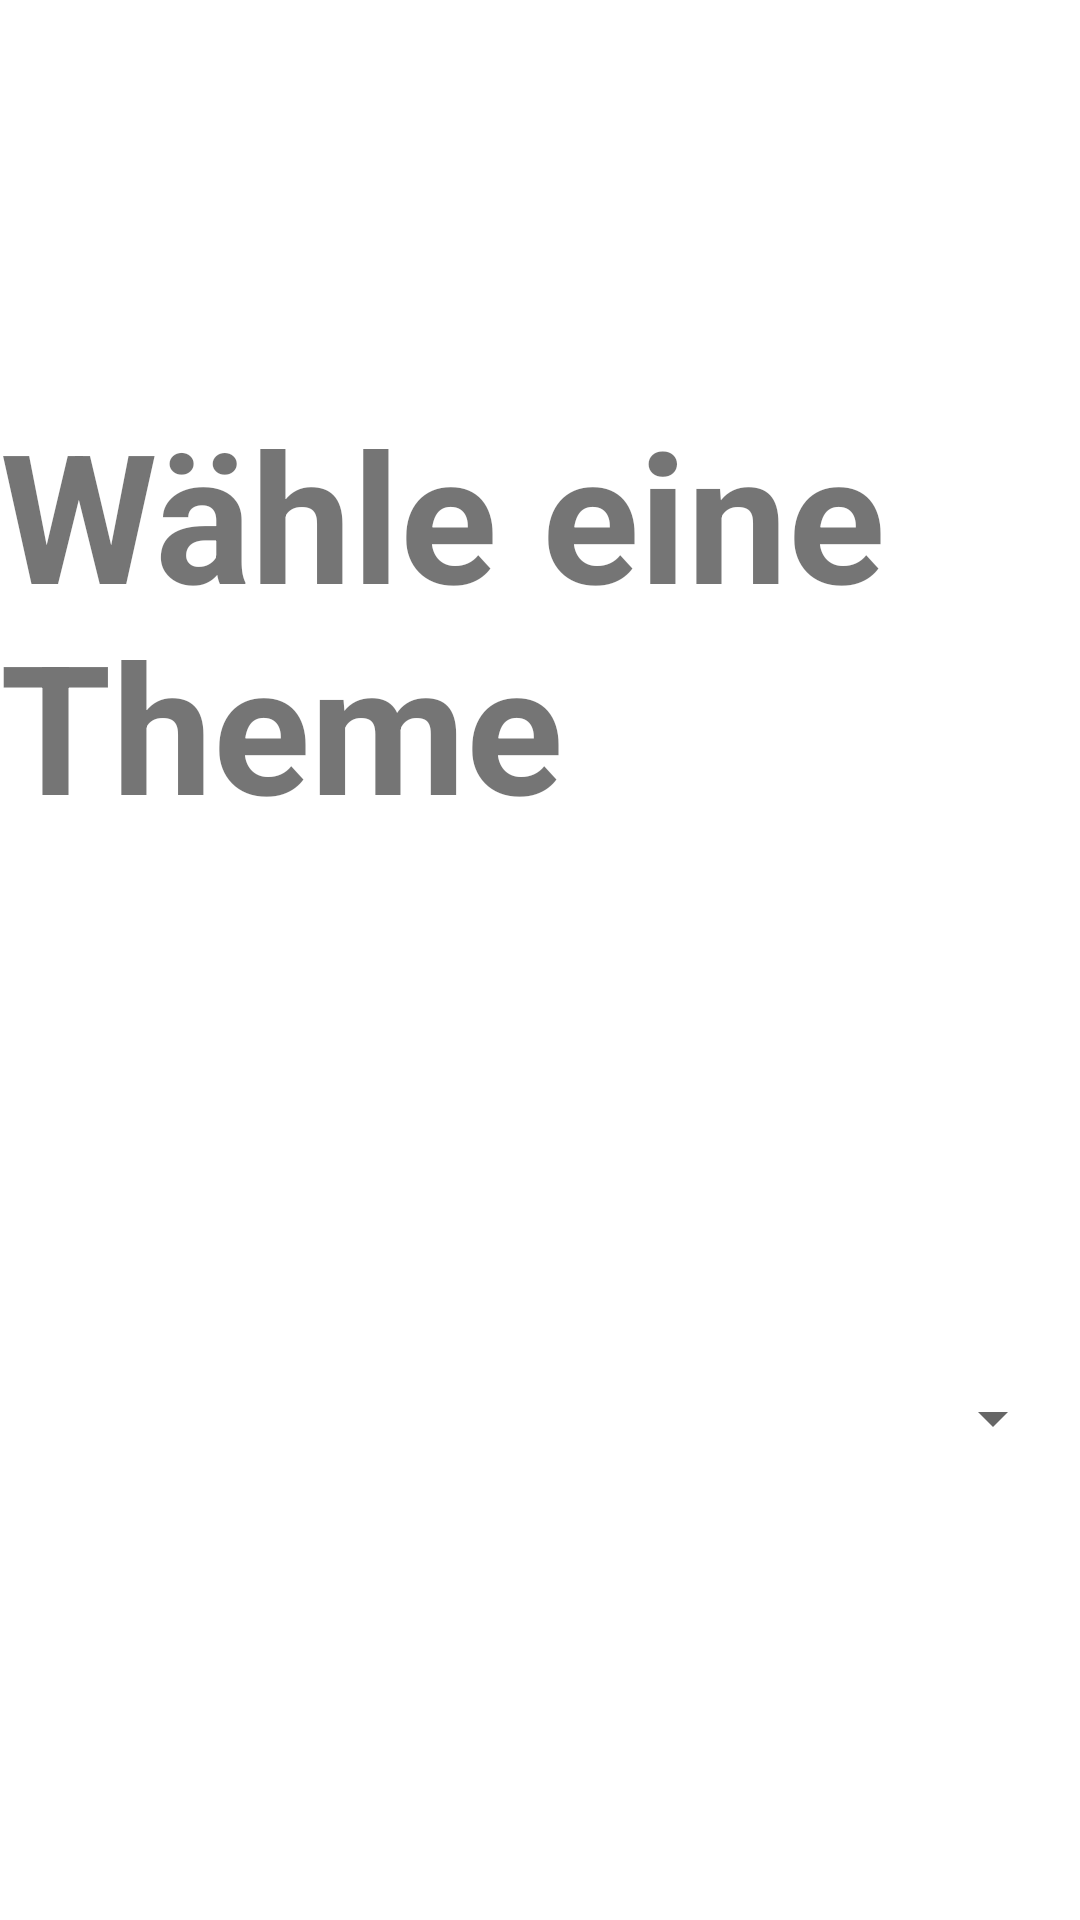

Layout XML and referenced resources for this Android screen:
<!-- AndroidManifest.xml: application theme Theme.LerntagebuchApp -->
<!-- res/layout/activity_lernziel_wahl.xml -->
<?xml version="1.0" encoding="utf-8"?>
<androidx.constraintlayout.widget.ConstraintLayout xmlns:android="http://schemas.android.com/apk/res/android"
    xmlns:app="http://schemas.android.com/apk/res-auto"
    xmlns:tools="http://schemas.android.com/tools"
    android:layout_width="match_parent"
    android:layout_height="match_parent"
    tools:context=".LernzielWahlActivity">

    <TextView
        android:id="@+id/textView3"
        android:layout_width="wrap_content"
        android:layout_height="wrap_content"
        android:layout_marginTop="131dp"
        android:text="Wähle eine Theme "
        android:textSize="60sp"
        android:textStyle="bold"
        app:layout_constraintEnd_toEndOf="parent"
        app:layout_constraintHorizontal_bias="0.5"
        app:layout_constraintStart_toStartOf="parent"
        app:layout_constraintTop_toTopOf="parent" />

    <Button
        android:id="@+id/btnStartZuLernen"
        android:layout_width="440dp"
        android:layout_height="119dp"
        android:layout_marginTop="134dp"
        android:onClick="btnStartClicked"
        android:text="@string/start_zu_lernen"
        android:textSize="34sp"
        app:layout_constraintEnd_toEndOf="parent"
        app:layout_constraintHorizontal_bias="0.5"
        app:layout_constraintStart_toStartOf="parent"
        app:layout_constraintTop_toBottomOf="@+id/spinnerGewaelteThemen" />

    <Spinner
        android:id="@+id/spinnerGewaelteThemen"
        android:layout_width="350dp"
        android:layout_height="151dp"
        android:layout_marginTop="116dp"
        app:layout_constraintEnd_toEndOf="parent"
        app:layout_constraintHorizontal_bias="0.5"
        app:layout_constraintStart_toStartOf="parent"
        app:layout_constraintTop_toBottomOf="@+id/textView3" />
</androidx.constraintlayout.widget.ConstraintLayout>
<!-- resources referenced by this layout -->
<resources>
  <string name="start_zu_lernen">Start zu Lernen</string>
  <style name="Theme.LerntagebuchApp" parent="Theme.MaterialComponents.DayNight.DarkActionBar">
          
          <item name="colorPrimary">@color/purple_500</item>
          <item name="colorPrimaryVariant">@color/purple_700</item>
          <item name="colorOnPrimary">@color/white</item>
          
          <item name="colorSecondary">@color/teal_200</item>
          <item name="colorSecondaryVariant">@color/teal_700</item>
          <item name="colorOnSecondary">@color/black</item>
          
          <item name="android:statusBarColor" tools:targetApi="l">?attr/colorPrimaryVariant</item>
          
      </style>
  <!-- not gathered from this repository: default colours our renderer supplied (Android Studio template values) -->
  <color name="purple_500">#FF6200EE</color>
  <color name="purple_700">#FF3700B3</color>
  <color name="teal_200">#FF03DAC5</color>
  <color name="teal_700">#FF018786</color>
  <color name="black">#FF000000</color>
  <color name="white">#FFFFFFFF</color>
</resources>
